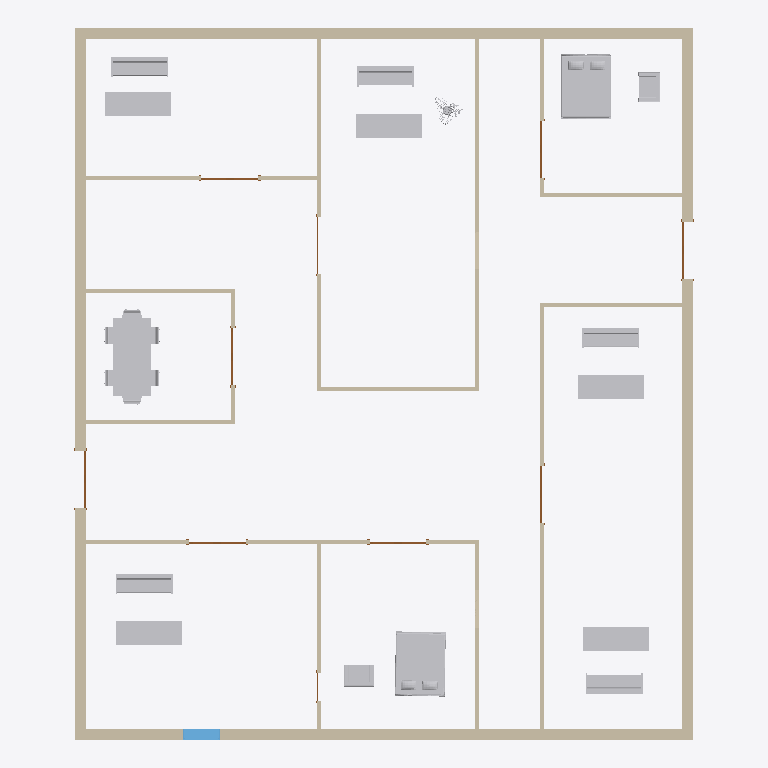
Plan cut of the same IFC building model at storey '±ê¸ß 1' (level 0.00 m, cut at 1.40 m), seen from above with north up, elements coloured by IFC class: 22 other elements (light grey), 18 walls (beige), 10 doors (brown), 1 window (light blue). Cut surfaces are drawn darker.
Extent 19.9 m × 22.9 m × 4.0 m (x, y, z). Storeys (1): ±ê¸ß 1 at 0.00 m. Elements (58): 21 IfcFurnishingElement, 18 IfcWallStandardCase, 10 IfcDoor, 8 IfcWindow, 1 IfcBuildingElementProxy.

HEADER;
FILE_DESCRIPTION(('ViewDefinition [CoordinationView]'),'2;1');
FILE_NAME('ÏîÄ¿±àºÅ','2011-08-26T10:00:34',(''),(''),'Autodesk Revit Architecture 2012 - 1.0','20110309_2315','');
FILE_SCHEMA(('IFC2X3'));
ENDSEC;
DATA;
#34=IFCPROJECT('0O7_MYrX98Ye$mcEJGpN3S',#33,'ÏîÄ¿±àºÅ',$,$,'ÏîÄ¿Ãû³Æ','ÏîÄ¿×´Ì¬',(#27,#28),#23);
#34740=IFCSITE('0O7_MYrX98Ye$mcEJGpN3U',#33,'Default',$,'',#34739,$,$,.ELEMENT.,$,$,$,$,$);
#36=IFCBUILDING('0O7_MYrX98Ye$mcEJGpN3T',#33,$,$,$,#25,$,$,.ELEMENT.,$,$,$);
#39=IFCBUILDINGSTOREY('0O7_MYrX98Ye$mcEGlCeuR',#33,'±ê¸ß 1',$,$,#38,$,$,.ELEMENT.,0.0);
#339=IFCWALLSTANDARDCASE('2o4dIfaBvA$hkn$5aSmDkC',#33,'Basic Wall:Íâ²¿ - ´ø×©Óë½ðÊôÁ¢½îÁú¹Ç¸´ºÏÇ½:207714',$,'Basic Wall:Íâ²¿ - ´ø×©Óë½ðÊôÁ¢½îÁú¹Ç¸´ºÏÇ½:397',#326,#338,'207714');
#415=IFCWALLSTANDARDCASE('2o4dIfaBvA$hkn$5aSmDkA',#33,'Basic Wall:Íâ²¿ - ´ø×©Óë½ðÊôÁ¢½îÁú¹Ç¸´ºÏÇ½:207716',$,'Basic Wall:Íâ²¿ - ´ø×©Óë½ðÊôÁ¢½îÁú¹Ç¸´ºÏÇ½:397',#402,#414,'207716');
#229=IFCWALLSTANDARDCASE('2o4dIfaBvA$hkn$5aSmDkF',#33,'Basic Wall:Íâ²¿ - ´ø×©Óë½ðÊôÁ¢½îÁú¹Ç¸´ºÏÇ½:207713',$,'Basic Wall:Íâ²¿ - ´ø×©Óë½ðÊôÁ¢½îÁú¹Ç¸´ºÏÇ½:397',#213,#228,'207713');
#377=IFCWALLSTANDARDCASE('2o4dIfaBvA$hkn$5aSmDkD',#33,'Basic Wall:Íâ²¿ - ´ø×©Óë½ðÊôÁ¢½îÁú¹Ç¸´ºÏÇ½:207715',$,'Basic Wall:Íâ²¿ - ´ø×©Óë½ðÊôÁ¢½îÁú¹Ç¸´ºÏÇ½:397',#364,#376,'207715');
#29418=IFCFURNISHINGELEMENT('02qwUsUfP3RebKxkiFks9I',#33,'Ë«ÈË´²£¨dwg£©:Ë«ÈË´²£¨dwg£©:Ë«ÈË´²£¨dwg£©:247995',$,'Ë«ÈË´²£¨dwg£©',#29417,#29411,'247995');
#29442=IFCFURNISHINGELEMENT('02qwUsUfP3RebKxkiFks3e',#33,'Ë«ÈË´²£¨dwg£©:Ë«ÈË´²£¨dwg£©:Ë«ÈË´²£¨dwg£©:248321',$,'Ë«ÈË´²£¨dwg£©',#29441,#29437,'248321');
#31370=IFCFURNISHINGELEMENT('3BEdXdDQXA$gr7taPmKpgA',#33,'Table - Conference w Chairs:1200 x 2500mm:1200 x 2500mm:262548',$,'1200 x 2500mm',#31369,#31363,'262548');
#29641=IFCFURNISHINGELEMENT('3MxZZ8Ka53txl7HuD60kY8',#33,'²Í×À:0762 x 2134 mm:0762 x 2134 mm:249125',$,'0762 x 2134 mm',#29640,#29637,'249125');
#29668=IFCFURNISHINGELEMENT('3MxZZ8Ka53txl7HuD60kZT',#33,'²Í×À:0762 x 2134 mm:0762 x 2134 mm:249200',$,'0762 x 2134 mm',#29667,#29664,'249200');
#29683=IFCFURNISHINGELEMENT('1tFJ9jHIL8OPmcaDmBQyBU',#33,'²Í×À:0762 x 2134 mm:0762 x 2134 mm:249476',$,'0762 x 2134 mm',#29682,#29679,'249476');
#29698=IFCFURNISHINGELEMENT('1tFJ9jHIL8OPmcaDmBQyBk',#33,'²Í×À:0762 x 2134 mm:0762 x 2134 mm:249524',$,'0762 x 2134 mm',#29697,#29694,'249524');
#29713=IFCFURNISHINGELEMENT('1tFJ9jHIL8OPmcaDmBQyA_',#33,'²Í×À:0762 x 2134 mm:0762 x 2134 mm:249572',$,'0762 x 2134 mm',#29712,#29709,'249572');
#1408=IFCWALLSTANDARDCASE('1USQ2gs0X3QP26c6WsYuUG',#33,'Basic Wall:ÄÚ²¿ - Æö¿éÇ½ 100:232395',$,'Basic Wall:ÄÚ²¿ - Æö¿éÇ½ 100:403',#1395,#1407,'232395');
#1332=IFCWALLSTANDARDCASE('1USQ2gs0X3QP26c6WsYuQS',#33,'Basic Wall:ÄÚ²¿ - Æö¿éÇ½ 100:232135',$,'Basic Wall:ÄÚ²¿ - Æö¿éÇ½ 100:403',#1319,#1331,'232135');
#1256=IFCWALLSTANDARDCASE('1USQ2gs0X3QP26c6WsYuOj',#33,'Basic Wall:ÄÚ²¿ - Æö¿éÇ½ 100:232054',$,'Basic Wall:ÄÚ²¿ - Æö¿éÇ½ 100:403',#1243,#1255,'232054');
#7505=IFCWALLSTANDARDCASE('2I7GoVTKb2LAIv0r1rRndL',#33,'Basic Wall:ÄÚ²¿ - Æö¿éÇ½ 100:245425',$,'Basic Wall:ÄÚ²¿ - Æö¿éÇ½ 100:403',#7492,#7504,'245425');
#1730=IFCFURNISHINGELEMENT('3ozwY5yCvCN9r_si_PEOdK',#33,'É³·¢28:1830 mm:1830 mm:239436',$,'1830 mm',#1729,#1726,'239436');
#1795=IFCFURNISHINGELEMENT('3ozwY5yCvCN9r_si_PEPya',#33,'É³·¢28:1830 mm:1830 mm:242108',$,'1830 mm',#1794,#1791,'242108');
#1759=IFCFURNISHINGELEMENT('3ozwY5yCvCN9r_si_PEOR5',#33,'É³·¢28:1830 mm:1830 mm:239709',$,'1830 mm',#1758,#1755,'239709');
#1777=IFCFURNISHINGELEMENT('3ozwY5yCvCN9r_si_PEOPm',#33,'É³·¢28:1830 mm:1830 mm:239848',$,'1830 mm',#1776,#1773,'239848');
#1813=IFCFURNISHINGELEMENT('3ozwY5yCvCN9r_si_PEPoL',#33,'É³·¢28:1830 mm:1830 mm:242189',$,'1830 mm',#1812,#1809,'242189');
#7543=IFCWALLSTANDARDCASE('2I7GoVTKb2LAIv0r1rRnc$',#33,'Basic Wall:ÄÚ²¿ - Æö¿éÇ½ 100:245467',$,'Basic Wall:ÄÚ²¿ - Æö¿éÇ½ 100:403',#7530,#7542,'245467');
#662=IFCWALLSTANDARDCASE('2o4dIfaBvA$hkn$5aSmDwk',#33,'Basic Wall:ÄÚ²¿ - Æö¿éÇ½ 100:208448',$,'Basic Wall:ÄÚ²¿ - Æö¿éÇ½ 100:403',#649,#661,'208448');
#7449=IFCFURNISHINGELEMENT('2I7GoVTKb2LAIv0r1rRnhe',#33,'ÒÎ×Ó-Corbu:ÒÎ×Ó-Corbu:ÒÎ×Ó-Corbu:245132',$,'ÒÎ×Ó-Corbu',#7448,#7445,'245132');
#7482=IFCFURNISHINGELEMENT('2I7GoVTKb2LAIv0r1rRng9',#33,'ÒÎ×Ó-Corbu:ÒÎ×Ó-Corbu:ÒÎ×Ó-Corbu:245229',$,'ÒÎ×Ó-Corbu',#7481,#7475,'245229');
#1294=IFCWALLSTANDARDCASE('1USQ2gs0X3QP26c6WsYuRv',#33,'Basic Wall:ÄÚ²¿ - Æö¿éÇ½ 100:232098',$,'Basic Wall:ÄÚ²¿ - Æö¿éÇ½ 100:403',#1281,#1293,'232098');
#700=IFCWALLSTANDARDCASE('2o4dIfaBvA$hkn$5aSmDuJ',#33,'Basic Wall:ÄÚ²¿ - Æö¿éÇ½ 100:208637',$,'Basic Wall:ÄÚ²¿ - Æö¿éÇ½ 100:403',#687,#699,'208637');
#548=IFCWALLSTANDARDCASE('2o4dIfaBvA$hkn$5aSmDmx',#33,'Basic Wall:ÄÚ²¿ - Æö¿éÇ½ 100:208085',$,'Basic Wall:ÄÚ²¿ - Æö¿éÇ½ 100:403',#535,#547,'208085');
#624=IFCWALLSTANDARDCASE('2o4dIfaBvA$hkn$5aSmDtU',#33,'Basic Wall:ÄÚ²¿ - Æö¿éÇ½ 100:208176',$,'Basic Wall:ÄÚ²¿ - Æö¿éÇ½ 100:403',#611,#623,'208176');
#1370=IFCWALLSTANDARDCASE('1USQ2gs0X3QP26c6WsYuVv',#33,'Basic Wall:ÄÚ²¿ - Æö¿éÇ½ 100:232354',$,'Basic Wall:ÄÚ²¿ - Æö¿éÇ½ 100:403',#1357,#1369,'232354');
#510=IFCWALLSTANDARDCASE('2o4dIfaBvA$hkn$5aSmDiM',#33,'Basic Wall:ÄÚ²¿ - Æö¿éÇ½ 100:207864',$,'Basic Wall:ÄÚ²¿ - Æö¿éÇ½ 100:403',#497,#509,'207864');
#7910=IFCWINDOW('0$QBqEiP5BvOfyLw8tFK_3',#33,'¹Ì¶¨:1200 x 1500 mm:1200 x 1500 mm:245825',$,'1200 x 1500 mm',#7909,#7904,'245825',1499.999999999996,1200.0);
#453=IFCWALLSTANDARDCASE('2o4dIfaBvA$hkn$5aSmDjN',#33,'Basic Wall:ÄÚ²¿ - Æö¿éÇ½ 100:207801',$,'Basic Wall:ÄÚ²¿ - Æö¿éÇ½ 100:403',#440,#452,'207801');
#586=IFCWALLSTANDARDCASE('2o4dIfaBvA$hkn$5aSmDtb',#33,'Basic Wall:ÄÚ²¿ - Æö¿éÇ½ 100:208139',$,'Basic Wall:ÄÚ²¿ - Æö¿éÇ½ 100:403',#573,#585,'208139');
#5526=IFCBUILDINGELEMENTPROXY('30YXALHCL29AS2U_vCf88$',#33,'ÅèÔÔ1:ÅèÔÔ1:ÅèÔÔ1:244108',$,'ÅèÔÔ1',#5525,#5522,'244108',.ELEMENT.);
#34685=IFCFURNISHINGELEMENT('3BEdXdDQXA$gr7taPmKpg3',#33,'Chair-Task Arms:Chair-Task Arms:Chair-Task Arms:262557',$,'Chair-Task Arms',#34684,#34678,'262557');
#34655=IFCFURNISHINGELEMENT('3BEdXdDQXA$gr7taPmKpg2',#33,'Chair-Task Arms:Chair-Task Arms:Chair-Task Arms:262556',$,'Chair-Task Arms',#34654,#34648,'262556');
#31796=IFCFURNISHINGELEMENT('3BEdXdDQXA$gr7taPmKpg6',#33,'Chair-Task:Chair-Task:Chair-Task:262552',$,'Chair-Task',#31795,#31789,'262552');
#31826=IFCFURNISHINGELEMENT('3BEdXdDQXA$gr7taPmKpg7',#33,'Chair-Task:Chair-Task:Chair-Task:262553',$,'Chair-Task',#31825,#31819,'262553');
#31847=IFCFURNISHINGELEMENT('3BEdXdDQXA$gr7taPmKpg4',#33,'Chair-Task:Chair-Task:Chair-Task:262554',$,'Chair-Task',#31846,#31840,'262554');
#31868=IFCFURNISHINGELEMENT('3BEdXdDQXA$gr7taPmKpg5',#33,'Chair-Task:Chair-Task:Chair-Task:262555',$,'Chair-Task',#31867,#31861,'262555');
#30229=IFCDOOR('3Dsk_sho92lRBWTG8xMSQy',#33,'M_Double-Panel 1:1830 x 1981mm:1830 x 1981mm:257623',$,'1830 x 1981mm',#30228,#30223,'257623',1980.999999999998,1830.0);
#30818=IFCDOOR('3Dsk_sho92lRBWTG8xMTgo',#33,'M_Double-Panel 1:1830 x 1981mm:1830 x 1981mm:258649',$,'1830 x 1981mm',#30817,#30812,'258649',1980.999999999998,1830.000000000001);
#30863=IFCDOOR('3Dsk_sho92lRBWTG8xMTfd',#33,'M_Double-Panel 1:1830 x 1981mm:1830 x 1981mm:258700',$,'1830 x 1981mm',#30862,#30857,'258700',1980.999999999998,1830.0);
#30908=IFCDOOR('3Dsk_sho92lRBWTG8xMTfS',#33,'M_Double-Panel 1:1830 x 1981mm:1830 x 1981mm:258743',$,'1830 x 1981mm',#30907,#30902,'258743',1980.999999999998,1830.0);
#30998=IFCDOOR('3Dsk_sho92lRBWTG8xMTl9',#33,'M_Double-Panel 1:1830 x 1981mm:1830 x 1981mm:258850',$,'1830 x 1981mm',#30997,#30992,'258850',1980.999999999998,1830.000000000001);
#31043=IFCDOOR('3Dsk_sho92lRBWTG8xMTkY',#33,'M_Double-Panel 1:1830 x 1981mm:1830 x 1981mm:258889',$,'1830 x 1981mm',#31042,#31037,'258889',1980.999999999998,1830.000000000001);
#30953=IFCDOOR('3Dsk_sho92lRBWTG8xMTeT',#33,'M_Double-Panel 1:1830 x 1981mm:1830 x 1981mm:258806',$,'1830 x 1981mm',#30952,#30947,'258806',1980.999999999998,1830.000000000001);
#34720=IFCDOOR('3CkJ3OOszAD9U4T_ejaeK9',#33,'M_Double-Panel 1:1830 x 1981mm:1830 x 1981mm:262781',$,'1830 x 1981mm',#34719,#34714,'262781',1980.999999999998,1830.000000000001);
#30773=IFCDOOR('3Dsk_sho92lRBWTG8xMTh8',#33,'M_Double-Panel 1:1830 x 1981mm:1830 x 1981mm:258595',$,'1830 x 1981mm',#30772,#30767,'258595',1980.999999999998,1830.000000000001);
#31154=IFCDOOR('3Dsk_sho92lRBWTG8xMTjj',#33,'M_Single-Flush:0915 x 2134mm:0915 x 2134mm:258950',$,'0915 x 2134mm',#31153,#31148,'258950',2134.0,914.9999999999999);
ENDSEC;